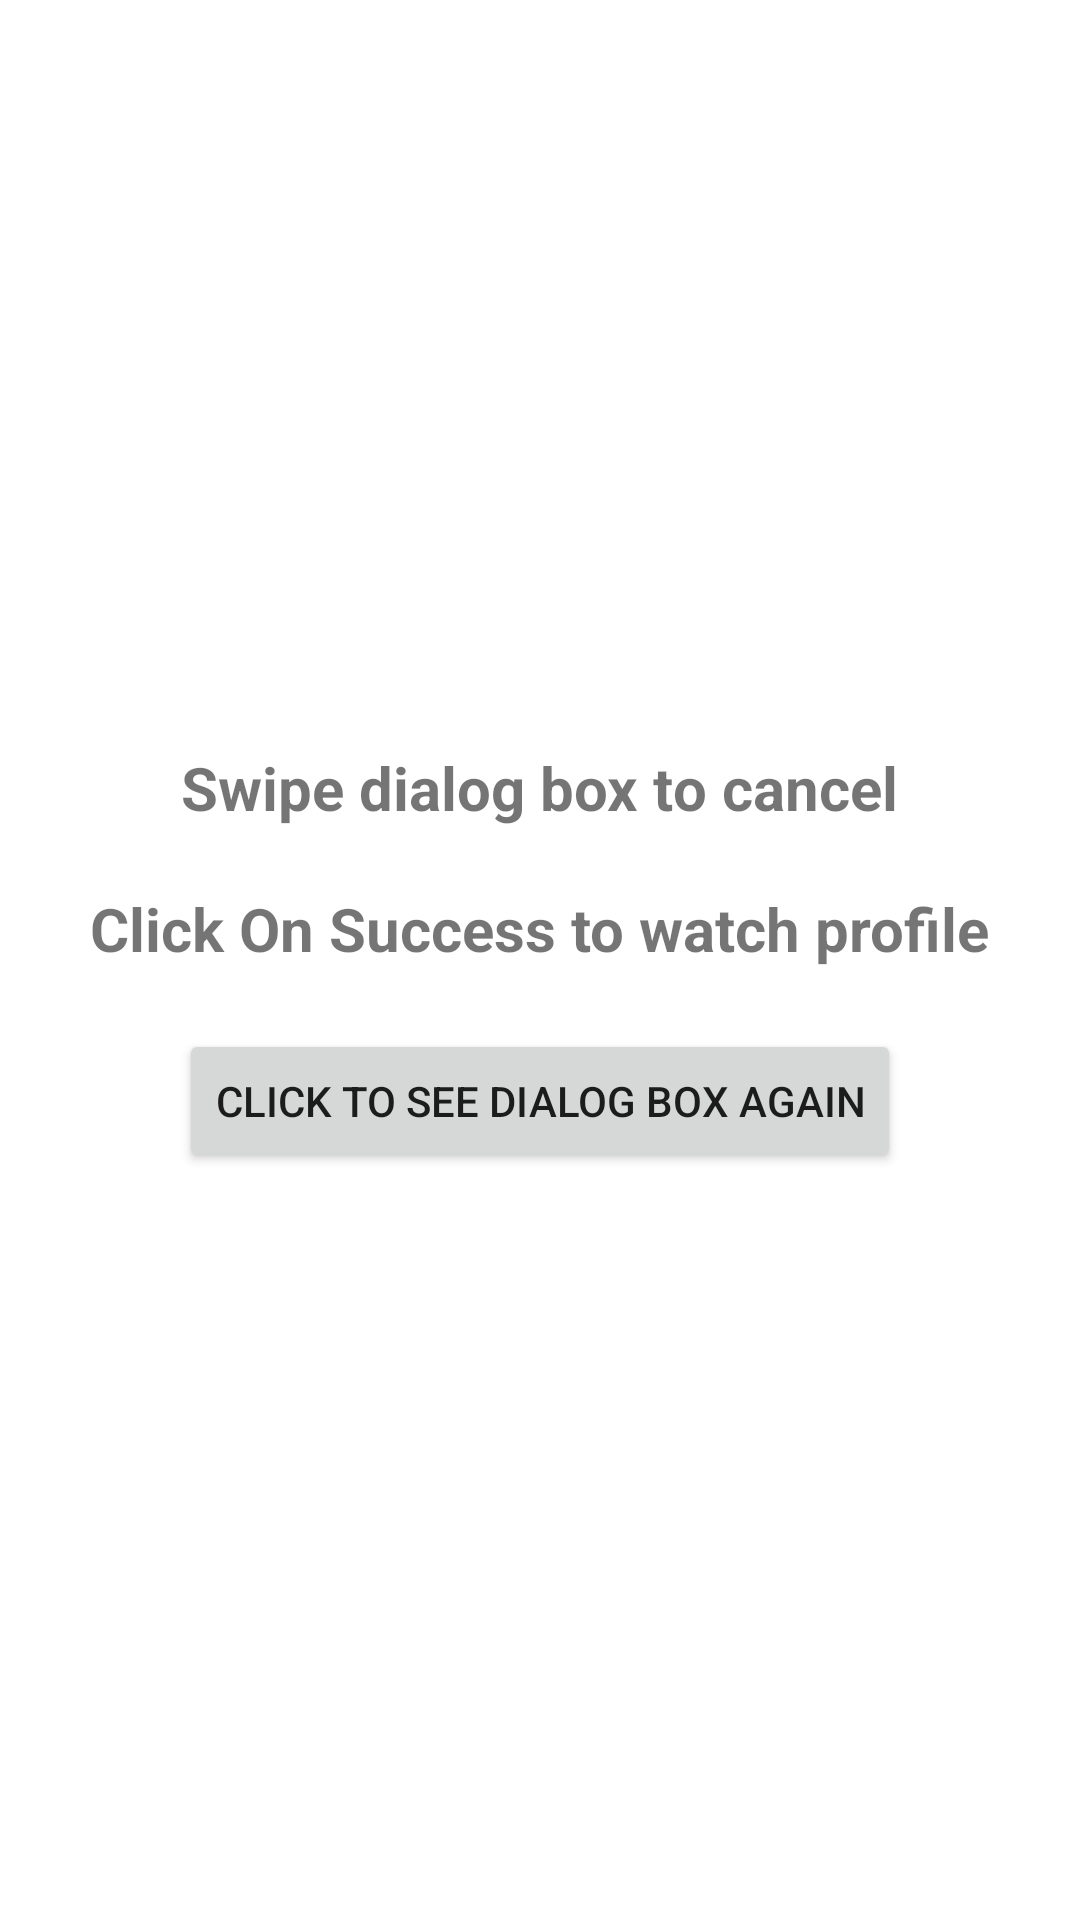

The Android layout XML behind this screen, and the referenced resources:
<!-- AndroidManifest.xml: application theme Theme.Asssignment -->
<!-- res/layout/activity_main.xml -->
<?xml version="1.0" encoding="utf-8"?>
<LinearLayout xmlns:android="http://schemas.android.com/apk/res/android"
    xmlns:app="http://schemas.android.com/apk/res-auto"
    xmlns:tools="http://schemas.android.com/tools"
    android:layout_width="match_parent"
    android:layout_height="match_parent"
    android:orientation="vertical"
    android:gravity="center"
    tools:context=".MainActivity">
    <TextView
        android:layout_width="wrap_content"
        android:layout_height="wrap_content"
        android:text="Swipe dialog box to cancel"
        android:textStyle="bold"
        android:textSize="20dp"/>
    <TextView
        android:layout_width="wrap_content"
        android:layout_height="wrap_content"
        android:layout_marginTop="20dp"
        android:text="Click On Success to watch profile"
        android:textStyle="bold"
        android:textSize="20dp"/>
    <Button
        android:layout_width="wrap_content"
        android:layout_height="wrap_content"
        android:text="Click to see dialog box again"
        android:layout_marginTop="20dp"
        android:id="@+id/button2"/>
</LinearLayout>
<!-- resources referenced by this layout -->
<resources>
  <style name="Theme.Asssignment" parent="Theme.MaterialComponents.Light.NoActionBar">
          
          <item name="colorPrimary">@color/purple_500</item>
          <item name="colorPrimaryVariant">@color/purple_700</item>
          <item name="colorOnPrimary">@color/white</item>
          
          <item name="colorSecondary">@color/teal_200</item>
          <item name="colorSecondaryVariant">@color/teal_700</item>
          <item name="colorOnSecondary">@color/black</item>
          
          <item name="android:statusBarColor" tools:targetApi="l">?attr/colorPrimaryVariant</item>
          
      </style>
  <!-- not gathered from this repository: default colours our renderer supplied (Android Studio template values) -->
  <color name="purple_500">#FF6200EE</color>
  <color name="purple_700">#FF3700B3</color>
  <color name="teal_200">#FF03DAC5</color>
  <color name="teal_700">#FF018786</color>
  <color name="black">#FF000000</color>
  <color name="white">#FFFFFFFF</color>
</resources>
